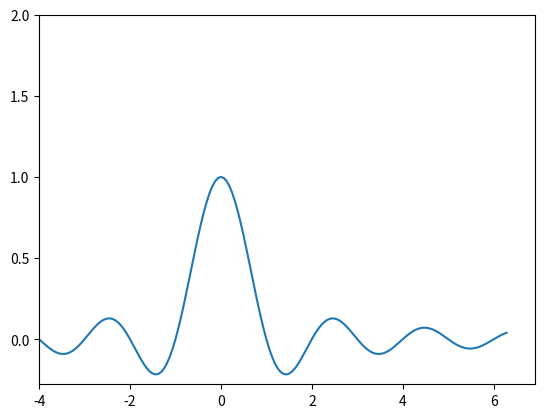

Write Python code to recreate this figure.
import numpy as np
import matplotlib.pyplot as plt

x = np.linspace(-np.pi * 2, np.pi * 2 , 201)
y = np.sinc(x)

plt.plot(x, y)
plt.xlim(left=-4)
plt.ylim(top=2)
plt.show()
